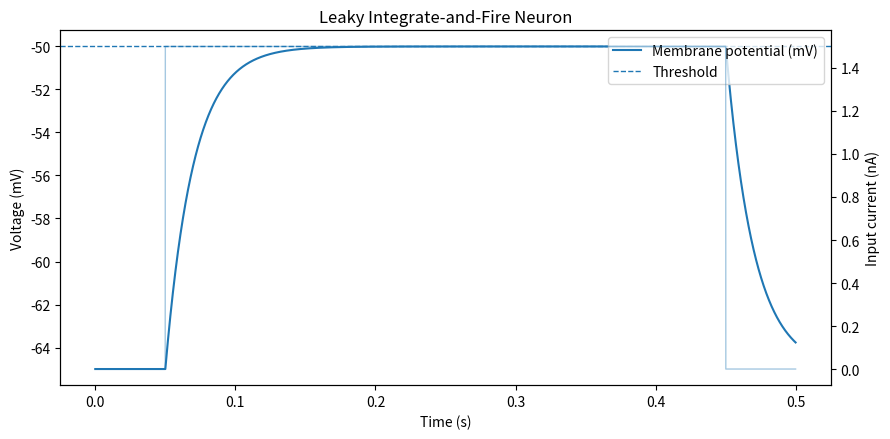

The matplotlib source for this figure:
import numpy as np
import matplotlib.pyplot as plt

def lif_sim(
    T=0.5, dt=1e-4,
    V_rest=-65.0, V_reset=-70.0, V_thresh=-50.0,
    R=10.0, tau=0.02,
    I_base=1.5, t_stim_start=0.05, t_stim_end=0.45,
    refractory=0.003
):
    n = int(T/dt)
    t = np.linspace(0, T, n, endpoint=False)
    V = np.full(n, V_rest, dtype=float)
    I = np.zeros(n)
    I[(t >= t_stim_start) & (t <= t_stim_end)] = I_base

    spikes = []
    refrac_left = 0.0

    for i in range(1, n):
        if refrac_left > 0.0:
            V[i] = V_reset
            refrac_left -= dt
            continue
        dV = (-(V[i-1] - V_rest) + R * I[i-1]) / tau
        V[i] = V[i-1] + dV * dt
        if V[i] >= V_thresh:
            spikes.append(t[i])
            V[i] = V_reset
            refrac_left = refractory

    return t, V, np.array(spikes), I

def plot_results(t, V, spikes, I, V_thresh):
    fig, ax1 = plt.subplots(figsize=(9, 4.5))
    ax1.plot(t, V, label="Membrane potential (mV)")
    ax1.axhline(V_thresh, linestyle="--", linewidth=1, label="Threshold")
    if spikes.size > 0:
        ax1.scatter(spikes, np.full_like(spikes, V_thresh), marker="x", label="Spikes")
    ax1.set_xlabel("Time (s)")
    ax1.set_ylabel("Voltage (mV)")
    ax1.set_title("Leaky Integrate-and-Fire Neuron")
    ax1.legend(loc="upper right")
    ax2 = ax1.twinx()
    ax2.plot(t, I, alpha=0.4, linewidth=1)
    ax2.set_ylabel("Input current (nA)")
    plt.tight_layout()
    plt.show()

if __name__ == "__main__":
    import argparse
    p = argparse.ArgumentParser()
    p.add_argument("--I", type=float, default=1.5, help="Input current nA")
    p.add_argument("--T", type=float, default=0.5, help="Total time (s)")
    p.add_argument("--dt", type=float, default=1e-4, help="Time step (s)")
    args = p.parse_args()

    t, V, spikes, I = lif_sim(T=args.T, dt=args.dt, I_base=args.I)
    print(f"Spike count: {len(spikes)}")
    plot_results(t, V, spikes, I, V_thresh=-50.0)
